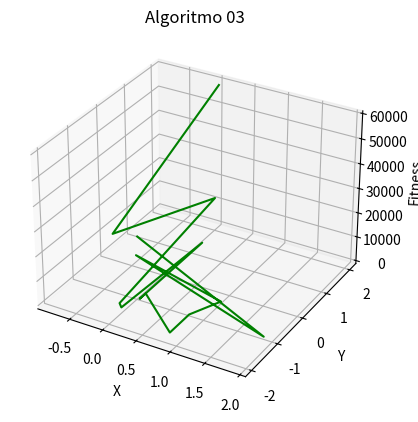

The script that saved this image:
import random
import matplotlib.pyplot as plt

class AlgoritmoGenetico:
    def __init__(self):
        self.tam_populacao = 50
        self.populacao=[]
        self.num_geracoes=25
        self.num_filhos=36
        self.filhos=[]
        self.mutacao=4
        self.interval_min=-2
        self.interval_max=2
        self.melhor_individuo_x=[]
        self.melhor_individuo_y=[]
        self.melhor_individuo_z=[]

    def avaliar_individuo(self, x, y):
        resultado = x ** -(x**2 + y**2)
        return complex(resultado).real

    def criar_populacao(self):
        for i in range (self.tam_populacao):
            x = random.uniform(self.interval_min, self.interval_max)
            y = random.uniform(self.interval_min, self.interval_max)
            fitness = self.avaliar_individuo(x, y)
            individuo=[x, y, fitness]
            self.populacao.append(individuo)

    def selecionar_pai(self):
        pos_cand1 = random.randint(0,len(self.populacao) - 1)
        pos_cand2 = random.randint(0,len(self.populacao) - 1)

        pos_pai = 0;
        if (self.populacao[pos_cand1][2] > self.populacao[pos_cand2][2]):
            pos_pai = pos_cand1
        else:
            pos_pai = pos_cand2

        return pos_pai

    def realizar_mutacao(self, filho):
        valorx = random.randint(1, 100)
        valory = random.randint(1, 100)

        # mutação (1%)
        if (valorx <= self.mutacao):
            filho[0] = random.uniform(self.interval_min, self.interval_max)
        if(valory <= self.mutacao):
            filho[1] = random.uniform(self.interval_min, self.interval_max)

        return filho

    def realizar_descarte(self, individuos):
        individuos = sorted(individuos, key=lambda x:x[2], reverse=True)
        self.populacao = individuos[:self.tam_populacao]

    def reproduzir(self):
        # precisa repetir 7 vezes o processo porque gera 2 filhos a cada reprodução, e precisa de 14
        f=1
        while f <= 7:
            # 2 pais
            pos_pai1 = self.selecionar_pai()
            pos_pai2 = self.selecionar_pai()

            # filho1 -> x do pai1, y do pai2, z do pai1
            xf1 = self.populacao[pos_pai1][0]
            xf2 = self.populacao[pos_pai2][0]
            yf1 = self.populacao[pos_pai2][1]
            yf2 = self.populacao[pos_pai1][1]
            fitnessf1 = self.avaliar_individuo(xf1, yf1)
            fitnessf2 = self.avaliar_individuo(xf2, yf2)

            filho1 = [xf1, yf1, fitnessf1]
            filho2 = [xf2, yf2, fitnessf2]

            # verificando se há mutação
            filho1 = self.realizar_mutacao(filho1)
            filho2 = self.realizar_mutacao(filho2)

            self.filhos.append(filho1)
            self.filhos.append(filho2)

            f += 1

    def verificar_melhor_individuo(self):
        self.melhor_individuo_x.append(self.populacao[len(self.populacao) - 1][0])
        self.melhor_individuo_y.append(self.populacao[len(self.populacao) - 1][1])
        self.melhor_individuo_z.append(self.populacao[len(self.populacao) - 1][2])

        print("O melhor indivíduo: ")
        print("x = ", self.populacao[len(self.populacao) - 1][0])
        print("y = ", self.populacao[len(self.populacao) - 1][1])
        print("fitness = ", self.populacao[len(self.populacao) - 1][2])

    def iniciar_execucao(self):
        self.criar_populacao()
        contador_geracoes = 1

        while contador_geracoes <= self.num_geracoes:
            print("---------------------")
            print("Geracao ", contador_geracoes)
            self.filhos = []
            self.reproduzir()
            self.populacao = self.populacao + self.filhos
            self.realizar_descarte(self.populacao)
            self.verificar_melhor_individuo()
            contador_geracoes += 1

        ax = plt.axes(projection="3d")
        ax.plot3D(self.melhor_individuo_x, self.melhor_individuo_y, self.melhor_individuo_z, "green")
        ax.set_title("Algoritmo 03")
        ax.set_xlabel("X")
        ax.set_ylabel("Y")
        ax.set_zlabel("Fitness")
        plt.show()

ag = AlgoritmoGenetico()
ag.iniciar_execucao()